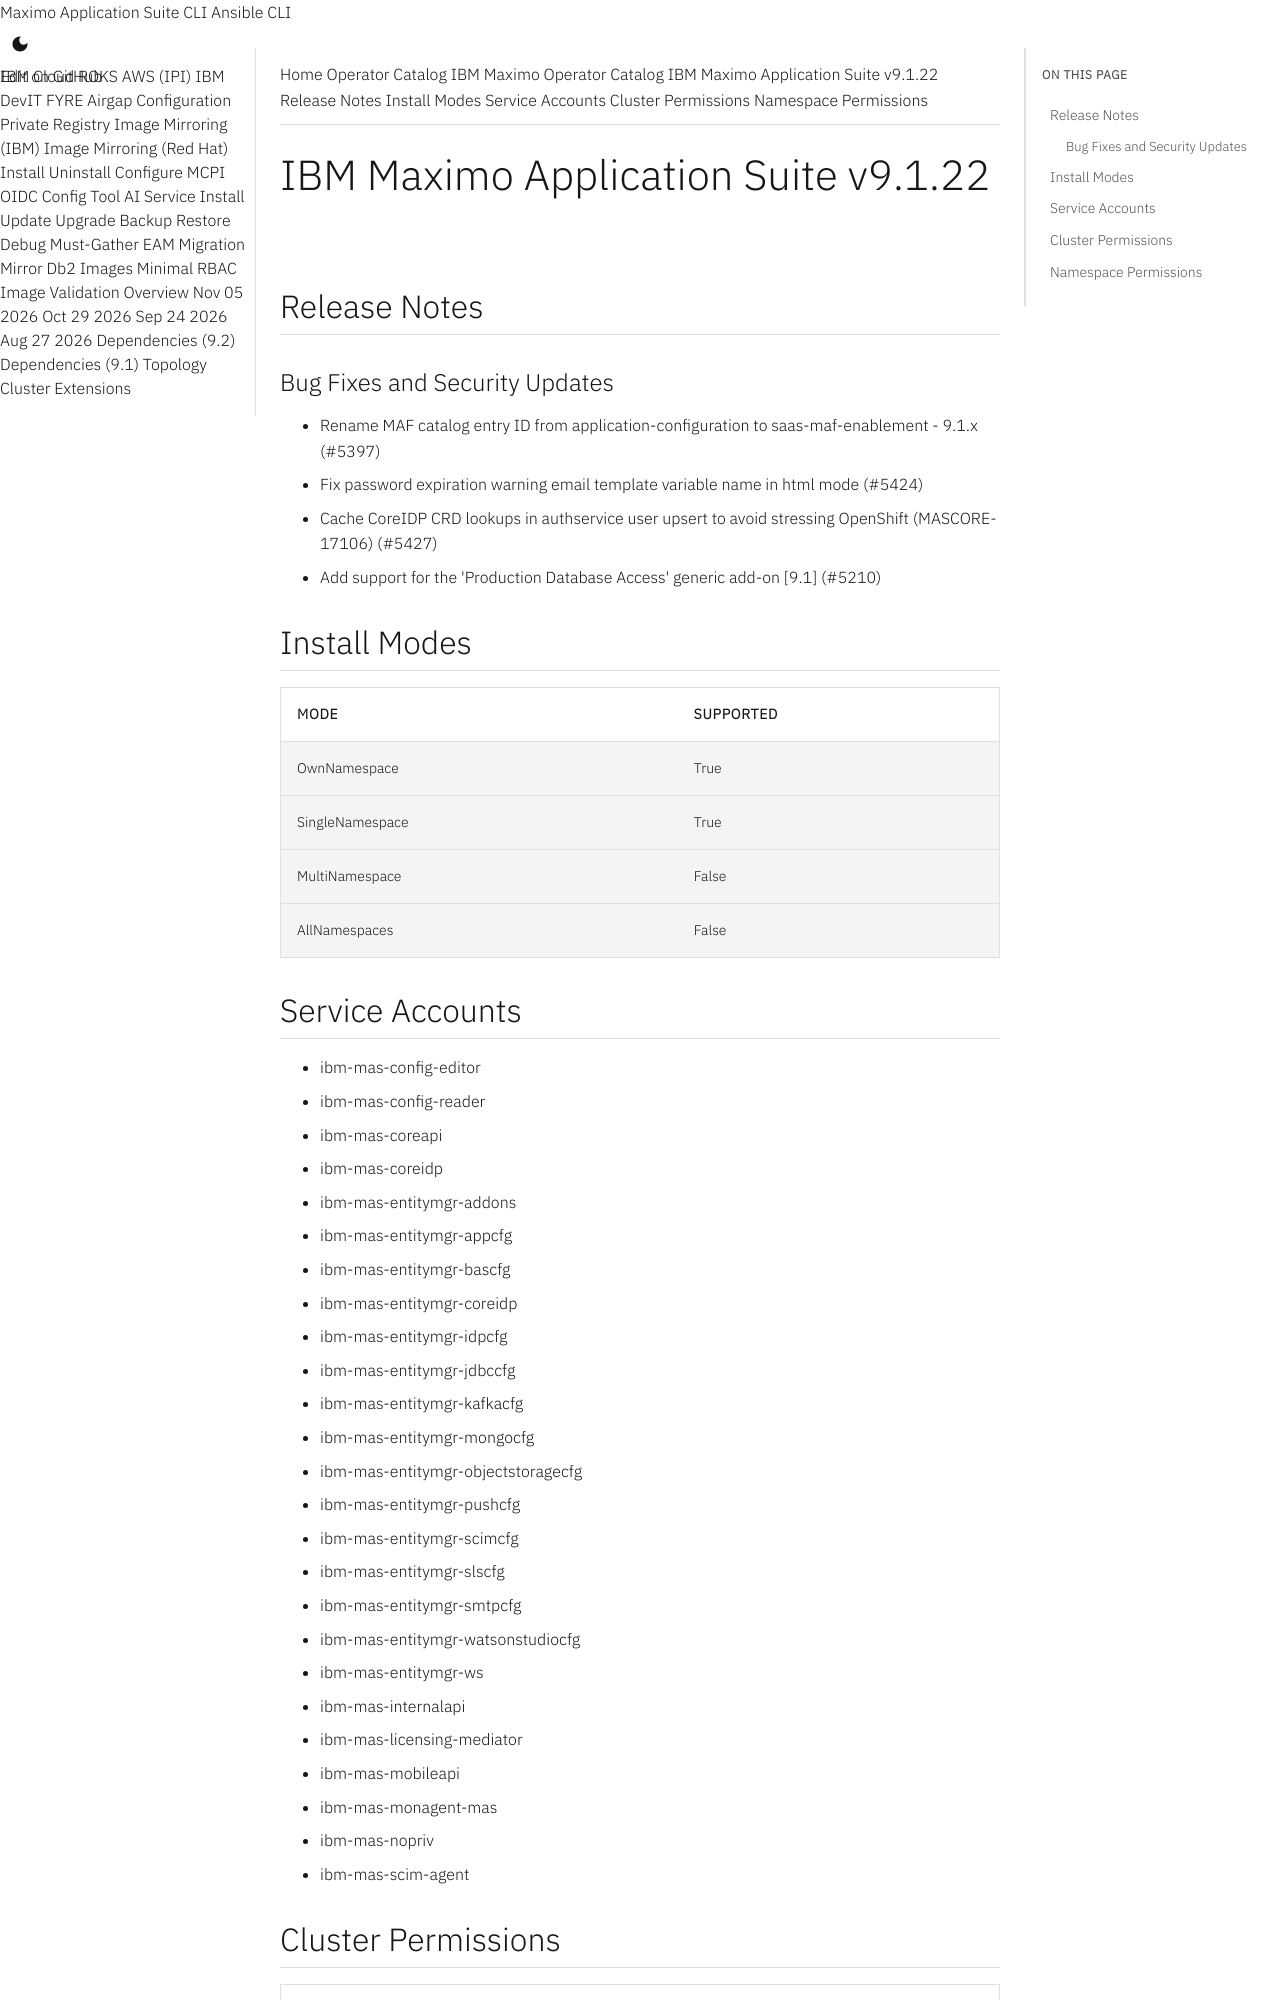

repository: ibm-mas/cli · page: catalogs/packages/ibm-mas/9.1.22/index.html · generator: mkdocs

extra_breadcrumb_title_1: Operator Catalog
extra_breadcrumb_title_2: IBM Maximo Operator Catalog
extra_breadcrumb_url_2: ../../../
nav_title: Operator Catalog

IBM Maximo Application Suite v9.1.22
================================================================================

Release Notes
--------------------------------------------------------------------------------
### Bug Fixes and Security Updates
- Rename MAF catalog entry ID from application-configuration to saas-maf-enablement - 9.1.x (#5397)
- Fix password expiration warning email template variable name in html mode (#5424)
- Cache CoreIDP CRD lookups in authservice user upsert to avoid stressing OpenShift (MASCORE-17106) (#5427)
- Add support for the 'Production Database Access' generic add-on [9.1] (#5210)

Install Modes
--------------------------------------------------------------------------------
| Mode                 | Supported |
| :------------------- | :-------- |
| OwnNamespace         | True      |
| SingleNamespace      | True      |
| MultiNamespace       | False     |
| AllNamespaces        | False     |

Service Accounts
--------------------------------------------------------------------------------
- ibm-mas-config-editor
- ibm-mas-config-reader
- ibm-mas-coreapi
- ibm-mas-coreidp
- ibm-mas-entitymgr-addons
- ibm-mas-entitymgr-appcfg
- ibm-mas-entitymgr-bascfg
- ibm-mas-entitymgr-coreidp
- ibm-mas-entitymgr-idpcfg
- ibm-mas-entitymgr-jdbccfg
- ibm-mas-entitymgr-kafkacfg
- ibm-mas-entitymgr-mongocfg
- ibm-mas-entitymgr-objectstoragecfg
- ibm-mas-entitymgr-pushcfg
- ibm-mas-entitymgr-scimcfg
- ibm-mas-entitymgr-slscfg
- ibm-mas-entitymgr-smtpcfg
- ibm-mas-entitymgr-watsonstudiocfg
- ibm-mas-entitymgr-ws
- ibm-mas-internalapi
- ibm-mas-licensing-mediator
- ibm-mas-mobileapi
- ibm-mas-monagent-mas
- ibm-mas-nopriv
- ibm-mas-scim-agent
